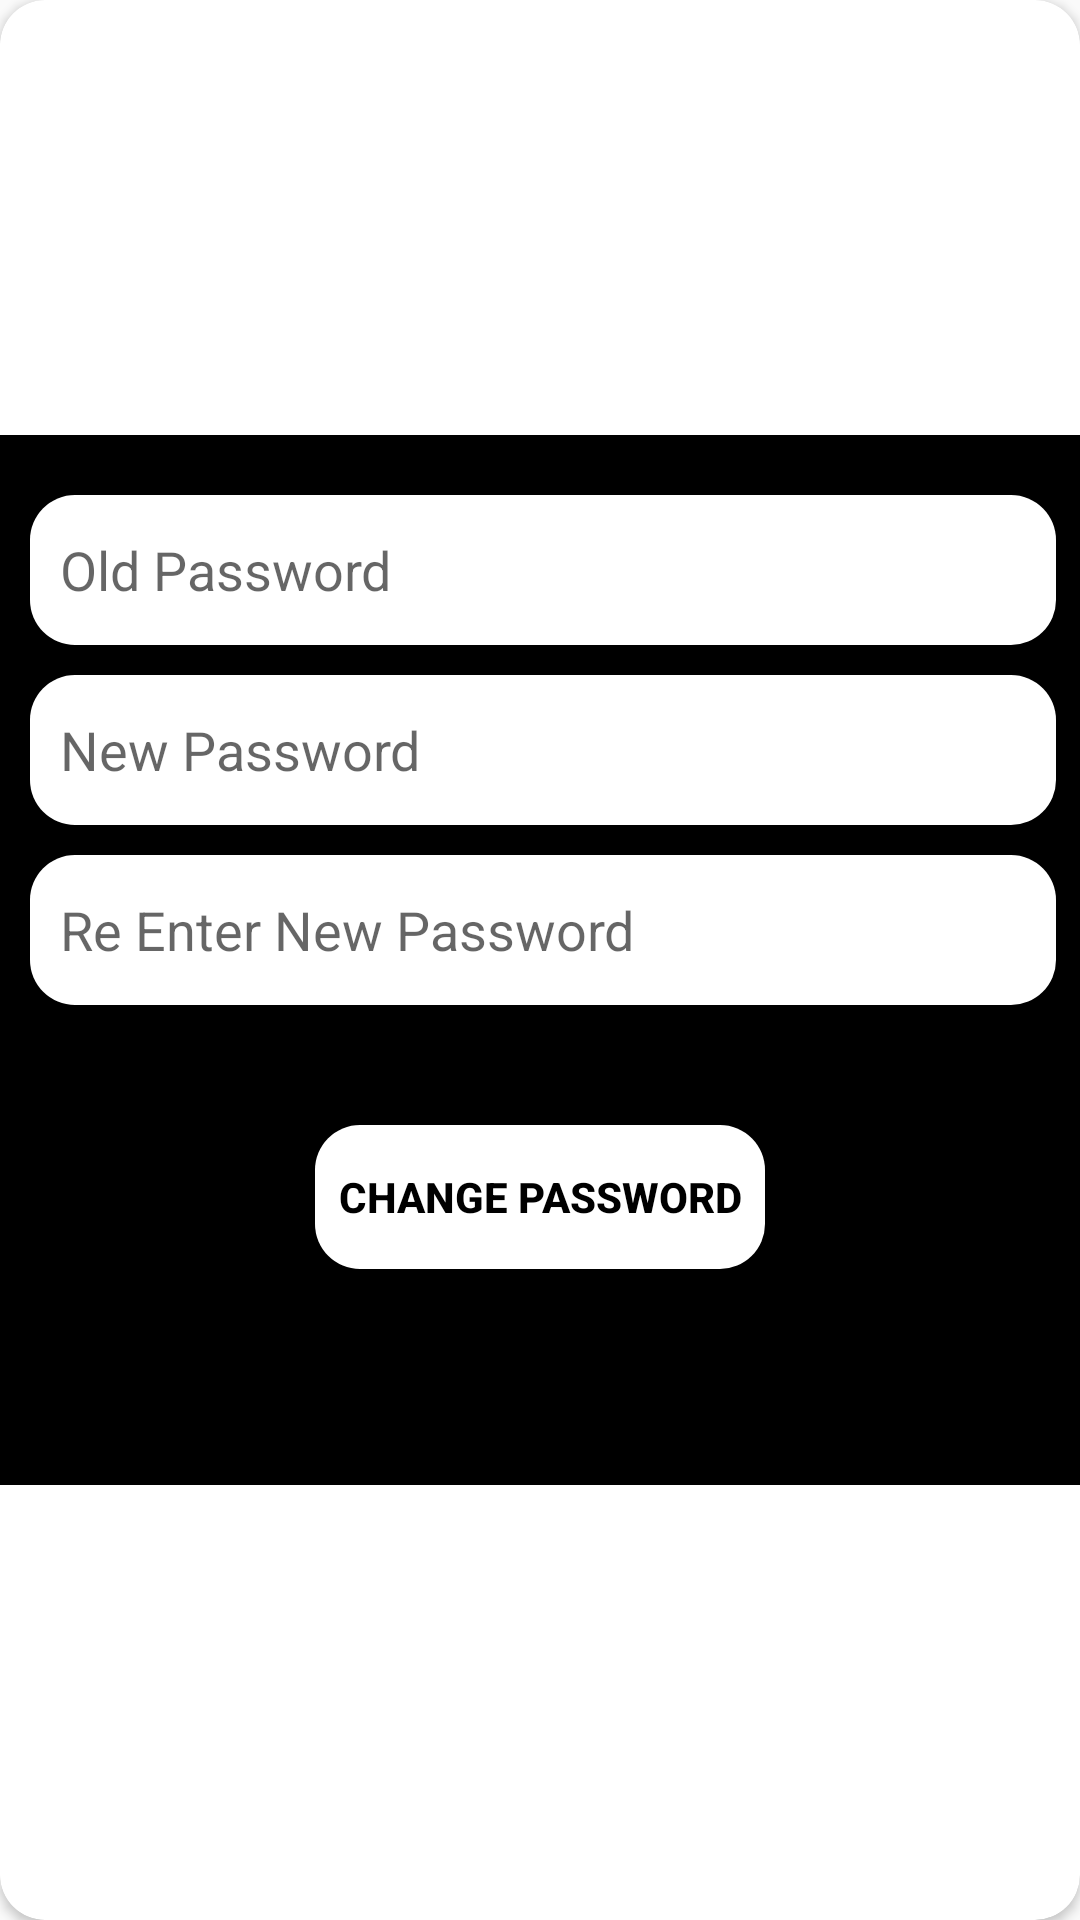

This screen was rendered from an Android layout file. Write that file and the resources it references.
<!-- AndroidManifest.xml: application theme Theme.FireBase -->
<!-- res/layout/layout_chnage_password.xml -->
<?xml version="1.0" encoding="utf-8"?>

<androidx.cardview.widget.CardView xmlns:android="http://schemas.android.com/apk/res/android"
    android:layout_width="300dp"
    xmlns:app="http://schemas.android.com/apk/res-auto"
    android:layout_gravity="center"
    app:cardCornerRadius="15dp"
    android:background="@color/black"
    android:layout_height="match_parent">

    <LinearLayout
        android:layout_width="match_parent"
        android:layout_height="350dp"
        android:background="@color/black"
        android:layout_gravity="center"
        android:orientation="vertical" >

        <EditText
            android:id="@+id/oldPass"
            android:layout_width="match_parent"
            android:layout_height="50dp"
            android:layout_marginStart="10dp"
            android:layout_marginTop="20dp"
            android:layout_marginEnd="8dp"
            android:inputType="textPassword"
            android:background="@drawable/round"
            android:foregroundGravity="center_vertical"
            android:hint="Old Password"
            android:paddingStart="10dp"
            android:textColor="@color/blue" />

        <EditText
            android:id="@+id/newPass"
            android:layout_width="match_parent"
            android:layout_height="50dp"
            android:layout_marginStart="10dp"
            android:layout_marginTop="10dp"
            android:layout_marginEnd="8dp"
            android:inputType="textPassword"
            android:background="@drawable/round"
            android:foregroundGravity="center_vertical"
            android:hint="New Password"
            android:paddingStart="10dp"
            android:textColor="@color/blue" />

        <EditText
            android:id="@+id/re_enter_newPass"
            android:layout_width="match_parent"
            android:layout_height="50dp"
            android:layout_marginStart="10dp"
            android:layout_marginTop="10dp"
            android:inputType="textPassword"
            android:layout_marginEnd="8dp"
            android:background="@drawable/round"
            android:foregroundGravity="center_vertical"
            android:hint="Re Enter New Password"
            android:paddingStart="10dp"
            android:textColor="@color/blue" />

        <Button
            android:id="@+id/changePassBtn"
            android:layout_width="150dp"
            android:layout_height="wrap_content"
            android:layout_gravity="center"
            android:layout_marginTop="40dp"
            android:background="@drawable/round"
            android:text="Change password"
            android:textColor="@color/black"
            android:textStyle="bold" />

    </LinearLayout>
</androidx.cardview.widget.CardView>
<!-- resources referenced by this layout -->
<resources>
  <color name="black">#FF000000</color>
  <color name="blue">#0C1F88</color>
  <!-- drawable round (drawable) -->
  <?xml version="1.0" encoding="utf-8"?>
  
  <shape xmlns:android="http://schemas.android.com/apk/res/android">
  
      <solid android:color="#ffffff"/>
      <corners android:radius="15dp"/>
  </shape>
  <style name="Theme.FireBase" parent="Theme.MaterialComponents.DayNight.NoActionBar.Bridge">
          
          <item name="colorPrimary">@color/purple_500</item>
          <item name="colorPrimaryVariant">@color/purple_700</item>
          <item name="colorOnPrimary">@color/white</item>
          
          <item name="colorSecondary">@color/teal_200</item>
          <item name="colorSecondaryVariant">@color/teal_700</item>
          <item name="colorOnSecondary">@color/black</item>
          
          <item name="android:statusBarColor" tools:targetApi="l">?attr/colorPrimaryVariant</item>
          
      </style>
  <color name="purple_500">#0C1F88</color>
  <color name="purple_700">#0C1F88</color>
  <color name="white">#FFFFFFFF</color>
  <color name="teal_200">#FF03DAC5</color>
  <color name="teal_700">#FF018786</color>
</resources>
